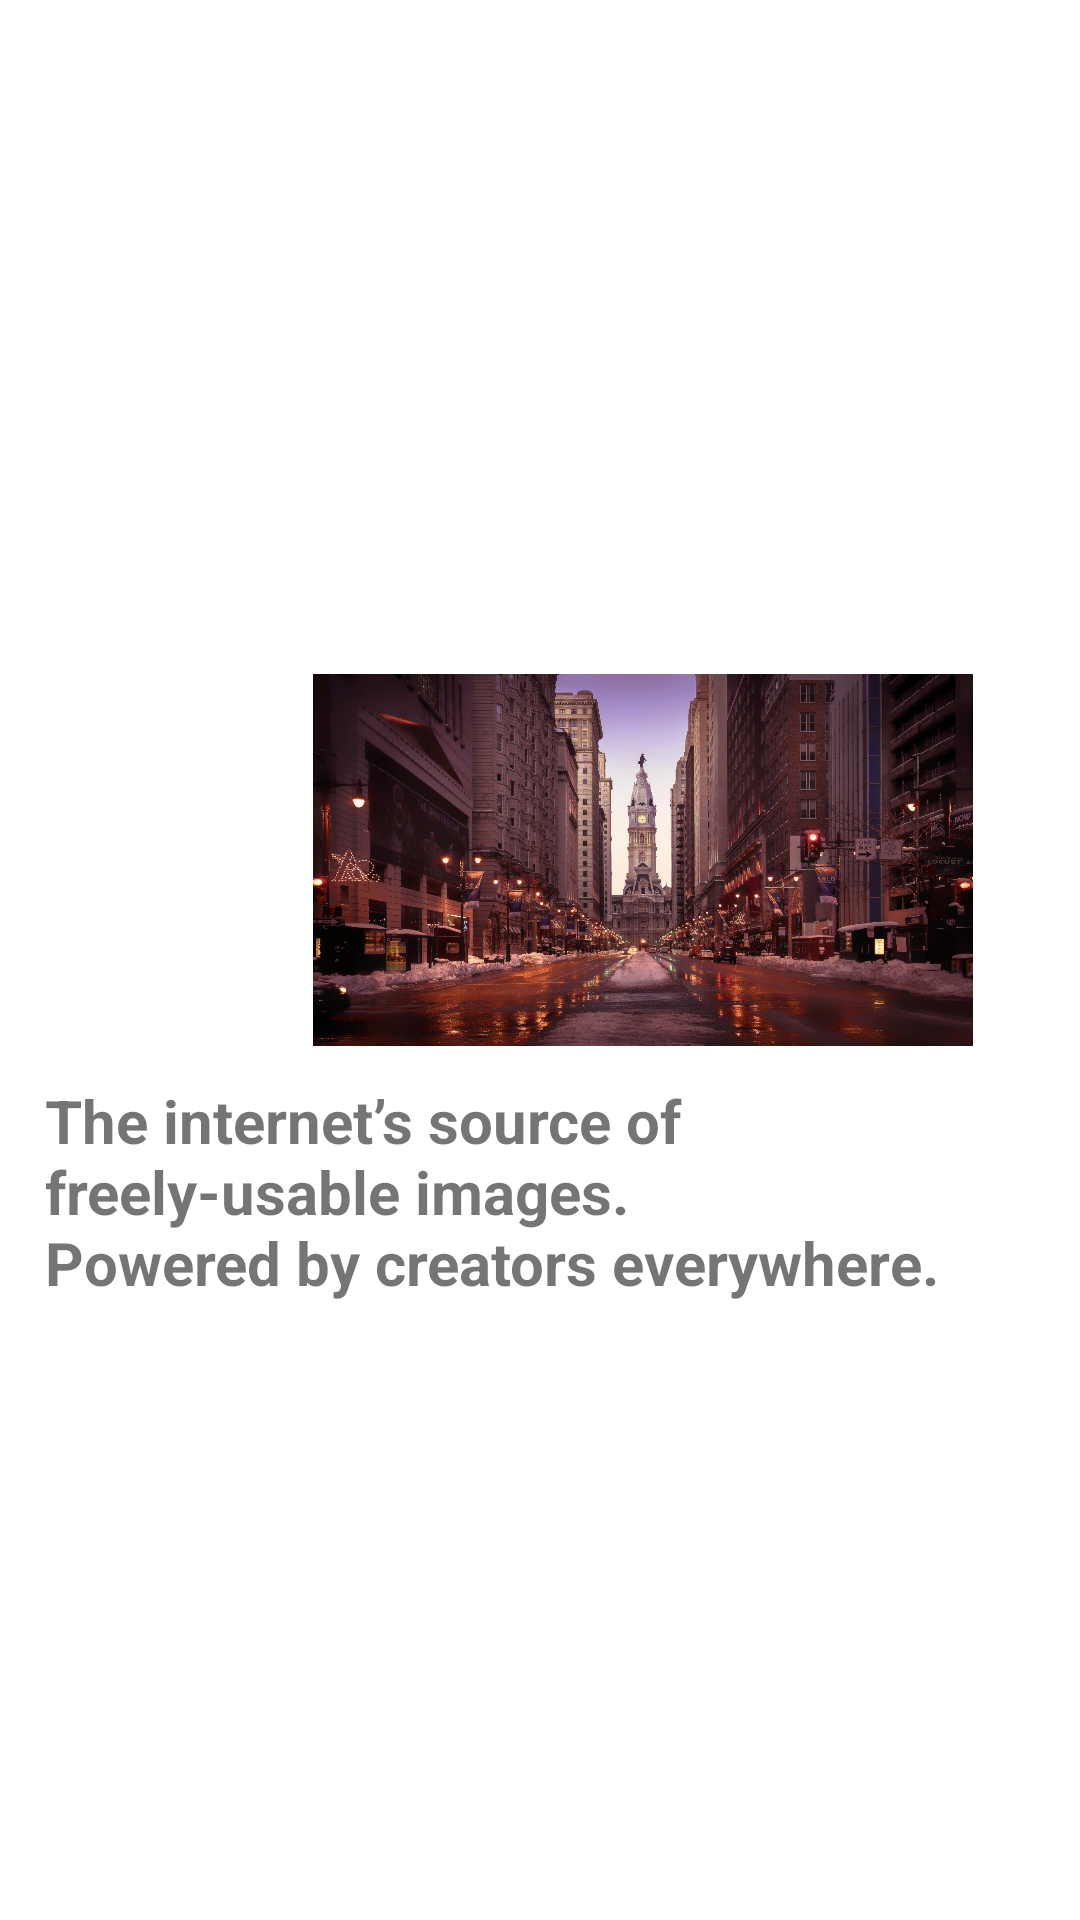

Android layout source for this screen:
<!-- AndroidManifest.xml: application theme Theme.Unsplash -->
<!-- res/layout/fragment_onboarding2.xml -->
<?xml version="1.0" encoding="utf-8"?>
<FrameLayout xmlns:android="http://schemas.android.com/apk/res/android"
    xmlns:app="http://schemas.android.com/apk/res-auto"
    xmlns:tools="http://schemas.android.com/tools"
    android:layout_width="match_parent"
    android:layout_height="match_parent"
    tools:context=".fragments.OnboardingFragment2">

    <androidx.constraintlayout.widget.ConstraintLayout
        android:layout_width="match_parent"
        android:layout_height="match_parent">

        <androidx.constraintlayout.widget.ConstraintLayout
            android:layout_width="match_parent"
            android:layout_height="400dp"
            android:background="@color/onboardinf2_background"
            app:layout_constraintEnd_toEndOf="parent"
            app:layout_constraintStart_toStartOf="parent"
            app:layout_constraintTop_toTopOf="parent">

            <ImageView
                android:id="@+id/imageView"
                android:layout_width="180dp"
                android:layout_height="120dp"
                android:src="@drawable/img1"
                app:layout_constraintBottom_toBottomOf="parent"
                app:layout_constraintEnd_toEndOf="parent"
                app:layout_constraintHorizontal_bias="0.271"
                app:layout_constraintStart_toStartOf="parent"
                app:layout_constraintTop_toTopOf="parent"
                app:layout_constraintVertical_bias="0.501" />

            <ImageView
                android:id="@+id/imageView2"
                android:layout_width="220dp"
                android:layout_height="130dp"
                android:src="@drawable/img4"
                app:layout_constraintBottom_toBottomOf="parent"
                app:layout_constraintEnd_toEndOf="parent"
                app:layout_constraintHorizontal_bias="0.746"
                app:layout_constraintStart_toStartOf="parent"
                app:layout_constraintTop_toTopOf="parent"
                app:layout_constraintVertical_bias="0.821" />
        </androidx.constraintlayout.widget.ConstraintLayout>

        <TextView
            android:id="@+id/textView3"
            android:layout_width="330dp"
            android:layout_height="100dp"
            android:layout_marginBottom="180dp"
            android:text="@string/onboaring2_fragment_text"
            android:textSize="20sp"
            android:textStyle="bold"
            app:layout_constraintBottom_toBottomOf="parent"
            app:layout_constraintEnd_toEndOf="parent"
            app:layout_constraintHorizontal_bias="0.5"
            app:layout_constraintStart_toStartOf="parent" />

    </androidx.constraintlayout.widget.ConstraintLayout>

</FrameLayout>
<!-- resources referenced by this layout -->
<resources>
  <!-- drawable img4: jpg bitmap (drawable, 337822 bytes) -->
  <string name="onboaring2_fragment_text">The internet’s source of freely-usable images.\nPowered by creators everywhere.</string>
  <style name="Theme.Unsplash" parent="Theme.MaterialComponents.DayNight.DarkActionBar">
          
          <item name="colorPrimary">@color/purple_500</item>
          <item name="colorPrimaryVariant">@color/purple_700</item>
          <item name="colorOnPrimary">@color/white</item>
          
          <item name="colorSecondary">@color/teal_200</item>
          <item name="colorSecondaryVariant">@color/teal_700</item>
          <item name="colorOnSecondary">@color/black</item>
          
          <item name="android:statusBarColor" tools:targetApi="l">?attr/colorPrimaryVariant</item>
  
          
      </style>
  <color name="purple_500">#FF6200EE</color>
  <color name="purple_700">#FF3700B3</color>
  <color name="white">#FFFFFFFF</color>
  <color name="teal_200">#FF03DAC5</color>
  <color name="teal_700">#FF018786</color>
  <color name="black">#FF000000</color>
</resources>
